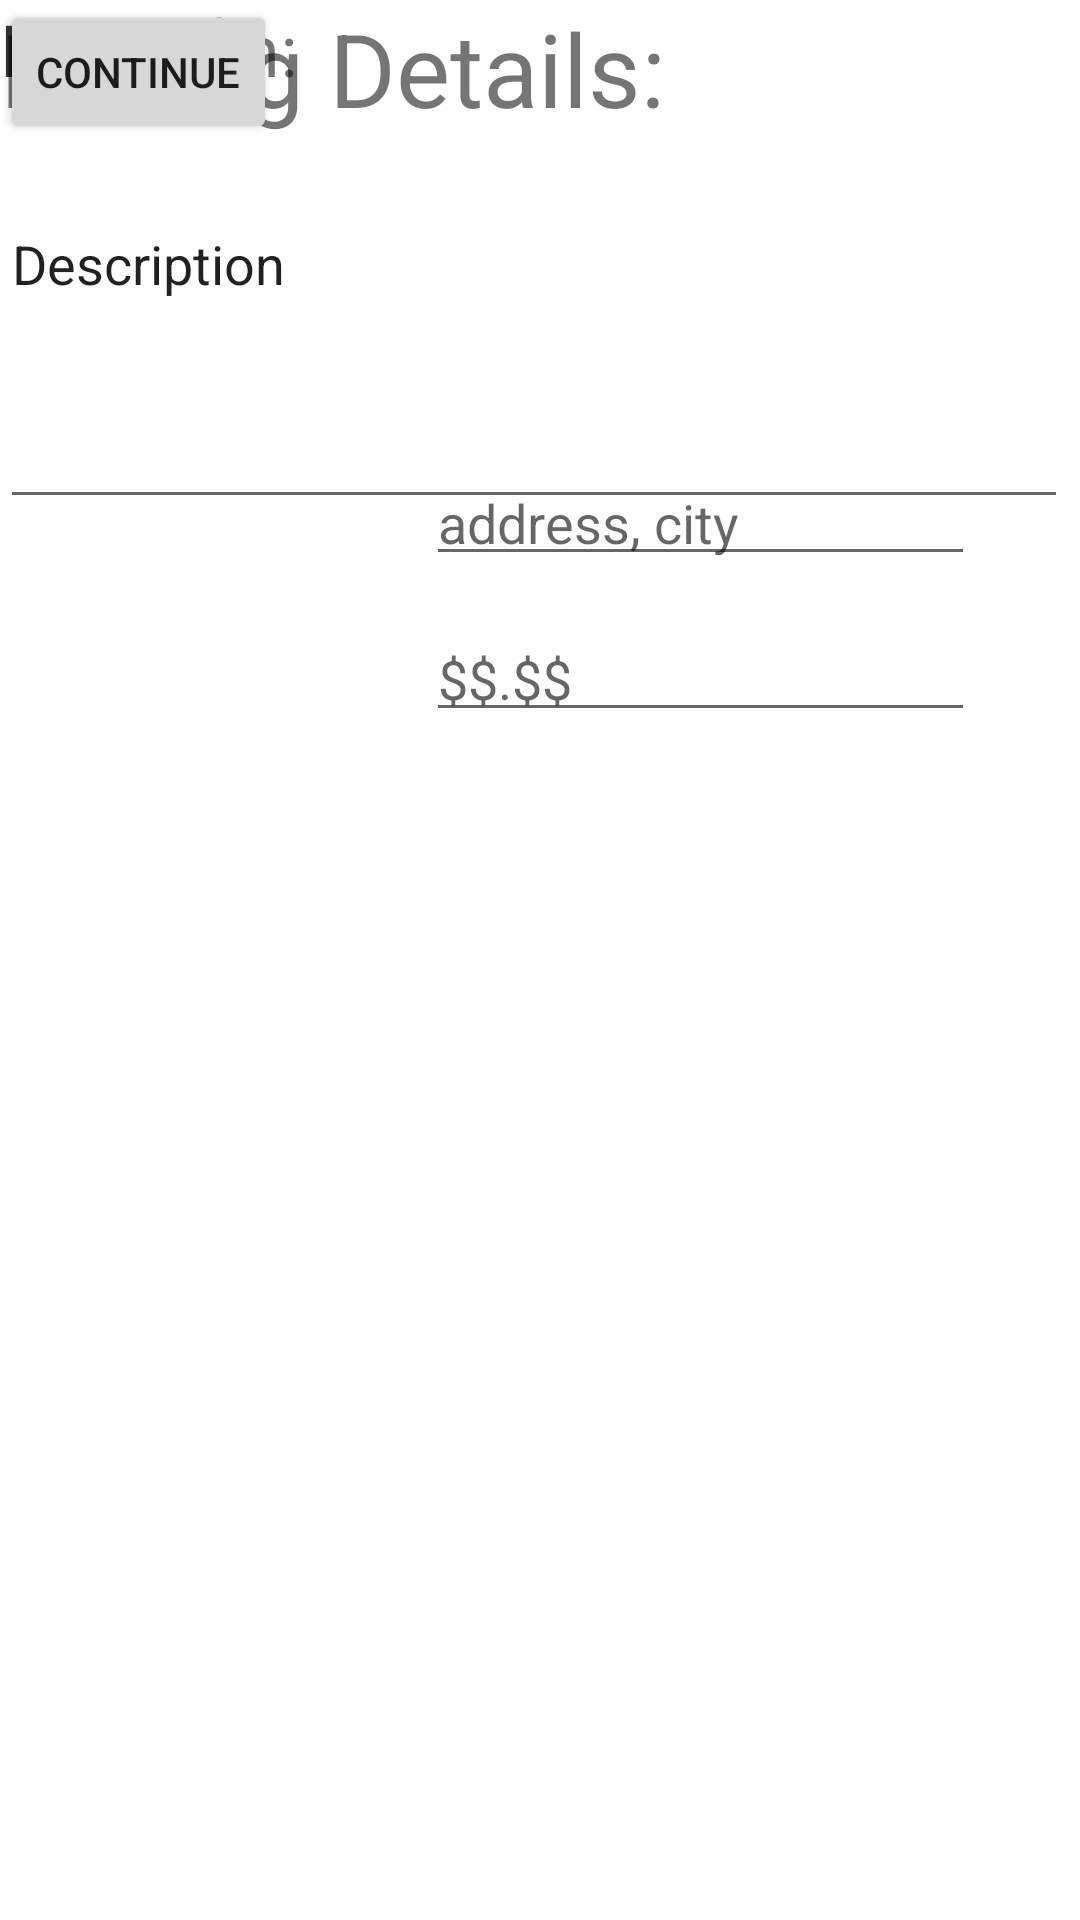

Reconstruct the res/layout file that produces this screen, plus the resources it refers to.
<!-- AndroidManifest.xml: application theme Theme.PavinHaven -->
<!-- res/layout/activity_listing_details.xml -->
<?xml version="1.0" encoding="utf-8"?>
<androidx.constraintlayout.widget.ConstraintLayout xmlns:android="http://schemas.android.com/apk/res/android"
    xmlns:app="http://schemas.android.com/apk/res-auto"
    xmlns:tools="http://schemas.android.com/tools"
    android:layout_width="match_parent"
    android:layout_height="match_parent"
    tools:context=".ListingDetails">

    <Button
        android:id="@+id/buttonContinue2"
        android:layout_width="wrap_content"
        android:layout_height="wrap_content"
        android:text="Continue"
        tools:layout_editor_absoluteX="150dp"
        tools:layout_editor_absoluteY="613dp" />

    <TextView
        android:id="@+id/textCity"
        android:layout_width="wrap_content"
        android:layout_height="wrap_content"
        android:text="Location:"
        android:textSize="24sp"
        tools:layout_editor_absoluteX="71dp"
        tools:layout_editor_absoluteY="152dp" />

    <TextView
        android:id="@+id/textListingdetails"
        android:layout_width="wrap_content"
        android:layout_height="wrap_content"
        android:text="Listing Details:"
        android:textSize="34sp"
        tools:layout_editor_absoluteX="94dp"
        tools:layout_editor_absoluteY="58dp" />

    <TextView
        android:id="@+id/textPrice"
        android:layout_width="wrap_content"
        android:layout_height="wrap_content"
        android:text="Price: $"
        android:textSize="24sp"
        tools:layout_editor_absoluteX="71dp"
        tools:layout_editor_absoluteY="204dp" />

    <EditText
        android:id="@+id/location"
        android:layout_width="183dp"
        android:layout_height="40dp"
        android:layout_marginTop="152dp"
        android:hint="address, city"
        android:inputType="text"
        android:selectAllOnFocus="true"
        app:layout_constraintEnd_toEndOf="parent"
        app:layout_constraintHorizontal_bias="0.802"
        app:layout_constraintStart_toStartOf="parent"
        app:layout_constraintTop_toTopOf="parent" />

    <EditText
        android:id="@+id/price"
        android:layout_width="183dp"
        android:layout_height="40dp"
        android:layout_marginTop="204dp"
        android:hint="$$.$$"
        android:inputType="number"
        android:selectAllOnFocus="true"
        app:layout_constraintEnd_toEndOf="parent"
        app:layout_constraintHorizontal_bias="0.802"
        app:layout_constraintStart_toStartOf="parent"
        app:layout_constraintTop_toTopOf="parent" />

    <EditText
        android:id="@+id/TextTextDescription"
        android:layout_width="356dp"
        android:layout_height="173dp"
        android:ems="10"
        android:inputType="textPersonName"
        android:text="Description"
        tools:layout_editor_absoluteX="29dp"
        tools:layout_editor_absoluteY="254dp" />

</androidx.constraintlayout.widget.ConstraintLayout>
<!-- resources referenced by this layout -->
<resources>
  <style name="Theme.PavinHaven" parent="Theme.MaterialComponents.DayNight.DarkActionBar">
          
          <item name="colorPrimary">@color/purple_500</item>
          <item name="colorPrimaryVariant">@color/purple_700</item>
          <item name="colorOnPrimary">@color/white</item>
          
          <item name="colorSecondary">@color/teal_200</item>
          <item name="colorSecondaryVariant">@color/teal_700</item>
          <item name="colorOnSecondary">@color/black</item>
          
          <item name="android:statusBarColor" tools:targetApi="l">?attr/colorPrimaryVariant</item>
          
      </style>
  <!-- not gathered from this repository: default colours our renderer supplied (Android Studio template values) -->
  <color name="purple_500">#FF6200EE</color>
  <color name="purple_700">#FF3700B3</color>
  <color name="teal_200">#FF03DAC5</color>
  <color name="teal_700">#FF018786</color>
  <color name="black">#FF000000</color>
  <color name="white">#FFFFFFFF</color>
</resources>
